3-way image classification set "dataset_proc" from GitHub (Ivancitop/proyecto_cnn); label vocabulary: defectuosa, normal, rayadura.

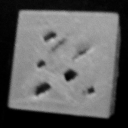
Label: defectuosa

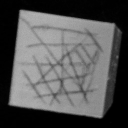
Label: rayadura

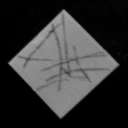
Label: rayadura

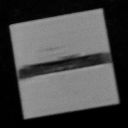
Label: defectuosa

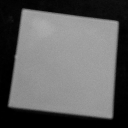
Label: normal

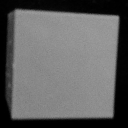
Label: normal
